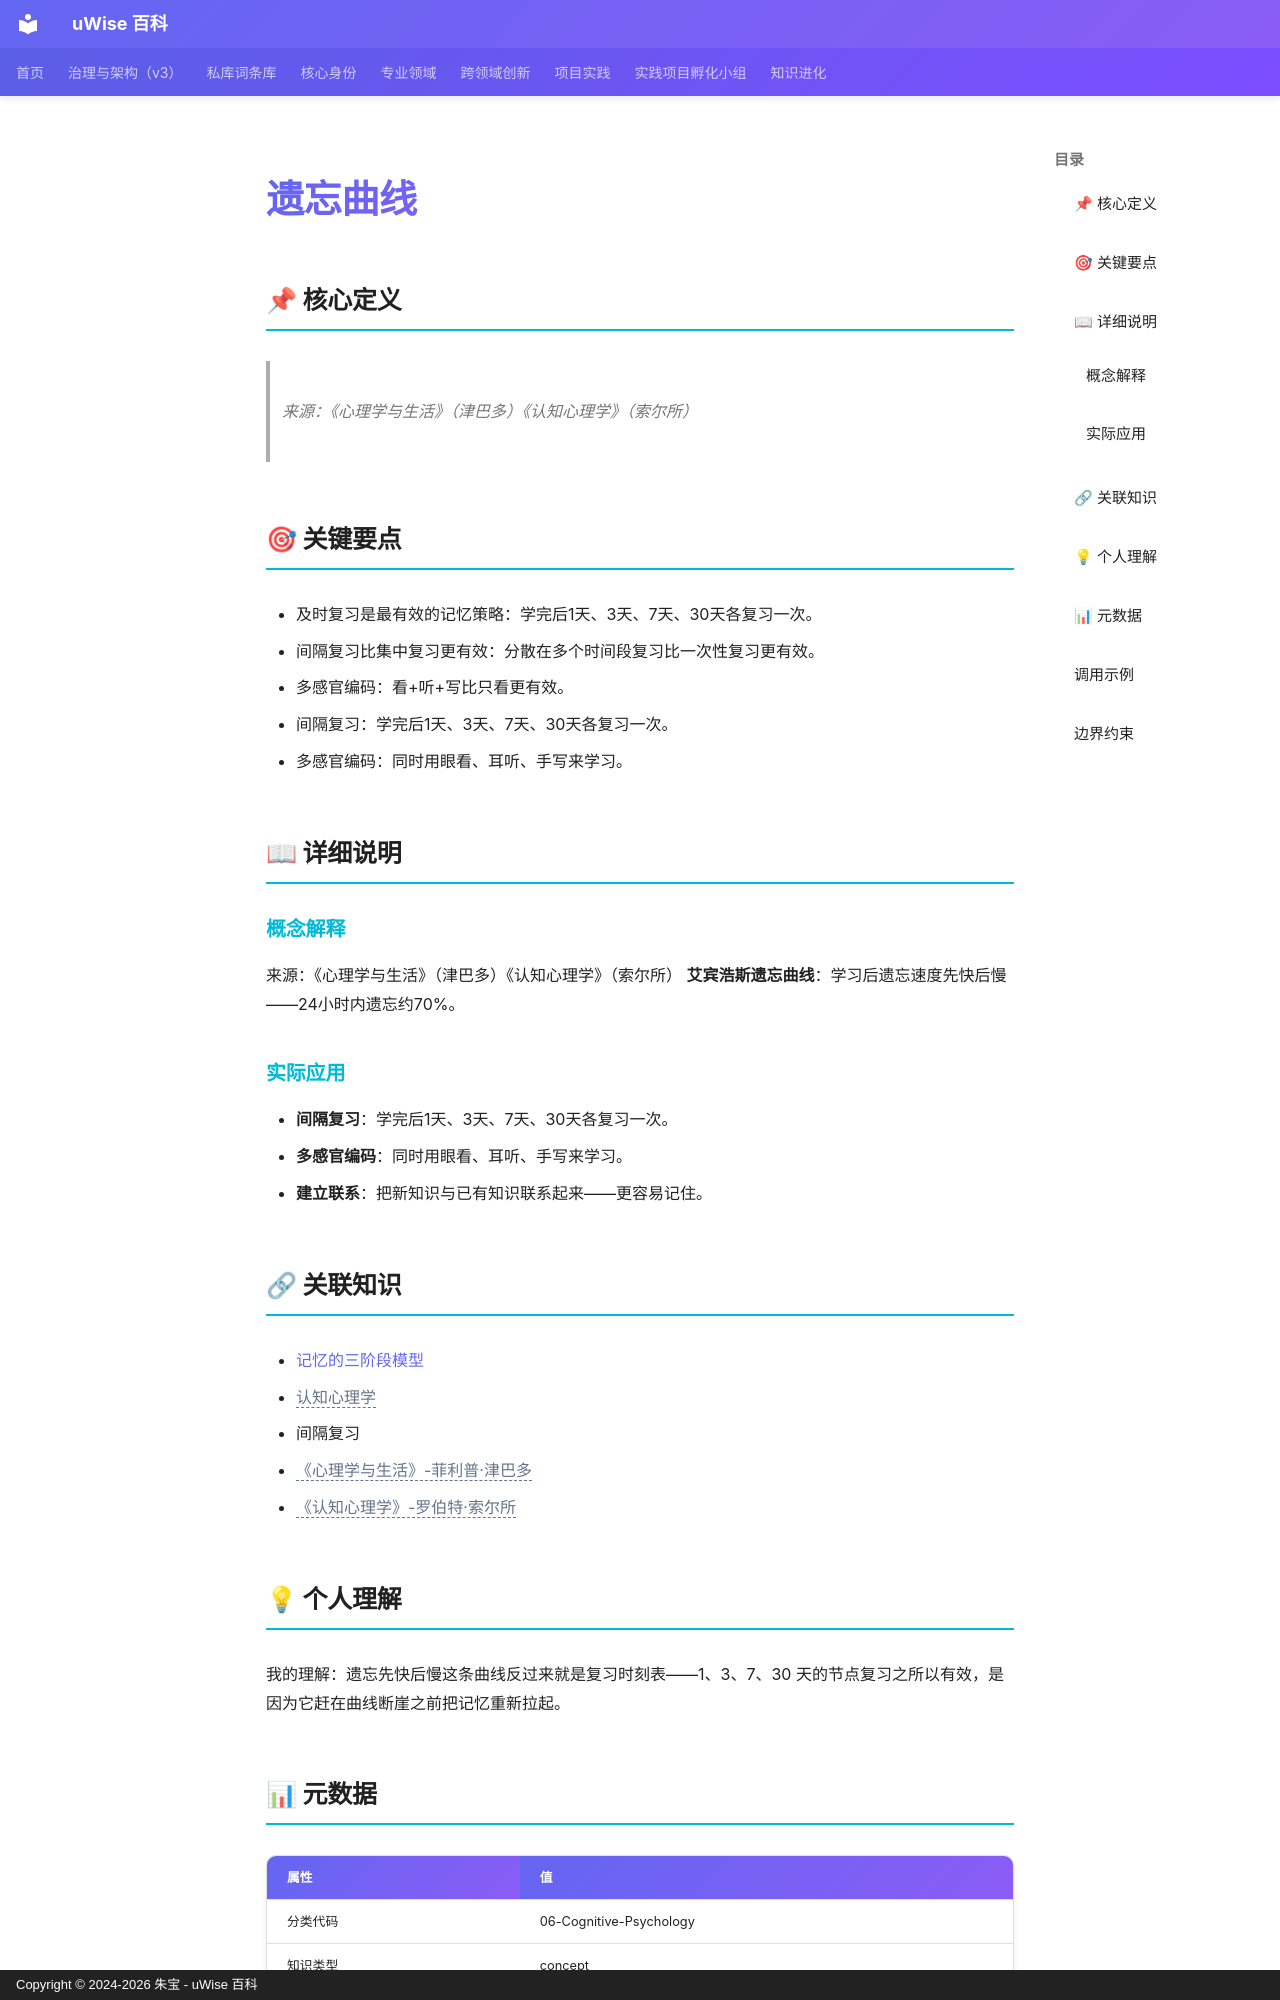

repository: zhubao315/uWise · page: vault-encyclopedia/md-b3d33cab/index.html · generator: mkdocs · copyright: Copyright © 2024-2026 朱宝 - uWise 百科

---
title: "遗忘曲线"
description: "来源：《心理学与生活》（津巴多）《认知心理学》（索尔所）"
---

# 遗忘曲线

## 📌 核心定义

> 来源：《心理学与生活》（津巴多）《认知心理学》（索尔所）

## 🎯 关键要点

- 及时复习是最有效的记忆策略：学完后1天、3天、7天、30天各复习一次。
- 间隔复习比集中复习更有效：分散在多个时间段复习比一次性复习更有效。
- 多感官编码：看+听+写比只看更有效。
- 间隔复习：学完后1天、3天、7天、30天各复习一次。
- 多感官编码：同时用眼看、耳听、手写来学习。

## 📖 详细说明

### 概念解释
来源：《心理学与生活》（津巴多）《认知心理学》（索尔所）
**艾宾浩斯遗忘曲线**：学习后遗忘速度先快后慢——24小时内遗忘约70%。


### 实际应用

- **间隔复习**：学完后1天、3天、7天、30天各复习一次。
- **多感官编码**：同时用眼看、耳听、手写来学习。
- **建立联系**：把新知识与已有知识联系起来——更容易记住。

## 🔗 关联知识

- [记忆的三阶段模型](../md-409b0ac1/)
- <span class="uw-unresolved" data-target="认知心理学" title="未解析的双链目标：认知心理学">认知心理学</span>
- 间隔复习
- <span class="uw-unresolved" data-target="《心理学与生活》-菲利普·津巴多" title="未解析的双链目标：《心理学与生活》-菲利普·津巴多">《心理学与生活》-菲利普·津巴多</span>
- <span class="uw-unresolved" data-target="《认知心理学》-罗伯特·索尔所" title="未解析的双链目标：《认知心理学》-罗伯特·索尔所">《认知心理学》-罗伯特·索尔所</span>

## 💡 个人理解

我的理解：遗忘先快后慢这条曲线反过来就是复习时刻表——1、3、7、30 天的节点复习之所以有效，是因为它赶在曲线断崖之前把记忆重新拉起。

## 📊 元数据

| 属性 | 值 |
|------|-----|
| 分类代码 | 06-Cognitive-Psychology |
| 知识类型 | concept |
| 精修时间 | 2026-06-17 11:53 |

---
